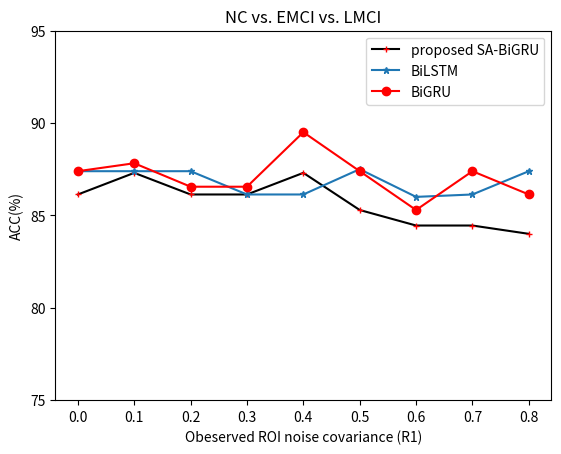

Python code for this plot: (Note: this script raises an exception after producing the figure.)
# encoding=utf-8
from matplotlib import pyplot
import matplotlib.pyplot as plt


x = [i/10 for i in range(9)]
x_label = [i/10 for i in range(10)]
#
# y_1 = [86.82,86.82,85.63,86.22,86.82,86.22,86.22,86.22,86.22]
# y_2 = [88.02,88.62,88.02,88.02,88.62,88.62,89.82,88.62,88.62]
# y_3 = [89.22,89.22,89.22,89.82,89.22,89.82,90.42,89.82,90.42]


# y_1 = [88.38,89.03,89.03,87.1,89.03,89.03,88.38,89.03,89.03]
# y_2 = [90.97,90.97,90.97,89.03,90.32,90.97,89.03,90.97,90.97]
# y_3 = [91.61,91.61,91.61,90.32,91.61,91.61,90.32,90.32,90.32]

y_1 = [86.13,87.3,86.13,86.13,87.3,85.29,84.45,84.45,84]
y_2 = [87.39,87.39,87.39,86.13,86.13,87.5,86.,86.13,87.39]
y_3 = [87.39,87.82,86.55,86.55,89.5,87.39,85.29,87.39,86.13]

plt.plot(x, y_1, marker='+', color='black',ms=5, mec='r', mfc='w', label='proposed SA-BiGRU')
plt.plot(x, y_2, marker='*', ms=5, label='BiLSTM')
plt.plot(x, y_3, marker='o', color='red',ms=6, label='BiGRU')
plt.legend()  # 让图例生效

plt.xlabel('Obeserved ROI noise covariance (R1)')  # X轴标签
plt.ylabel("ACC(%)")  # Y轴标签
pyplot.yticks([75, 80, 85, 90, 95])
# plt.title("NC vs. EMCI") #标题
# plt.title("EMCI vs. LMCI") #标题
plt.title("NC vs. EMCI vs. LMCI") #标题
# plt.savefig('images/zhexian_acc/nc_emci.png', dpi=900)
# plt.savefig('images/zhexian_acc/emci_lmci.png', dpi=900)
plt.savefig('images/zhexian_acc/nc_emci_lmci.png', dpi=900)
plt.show()

